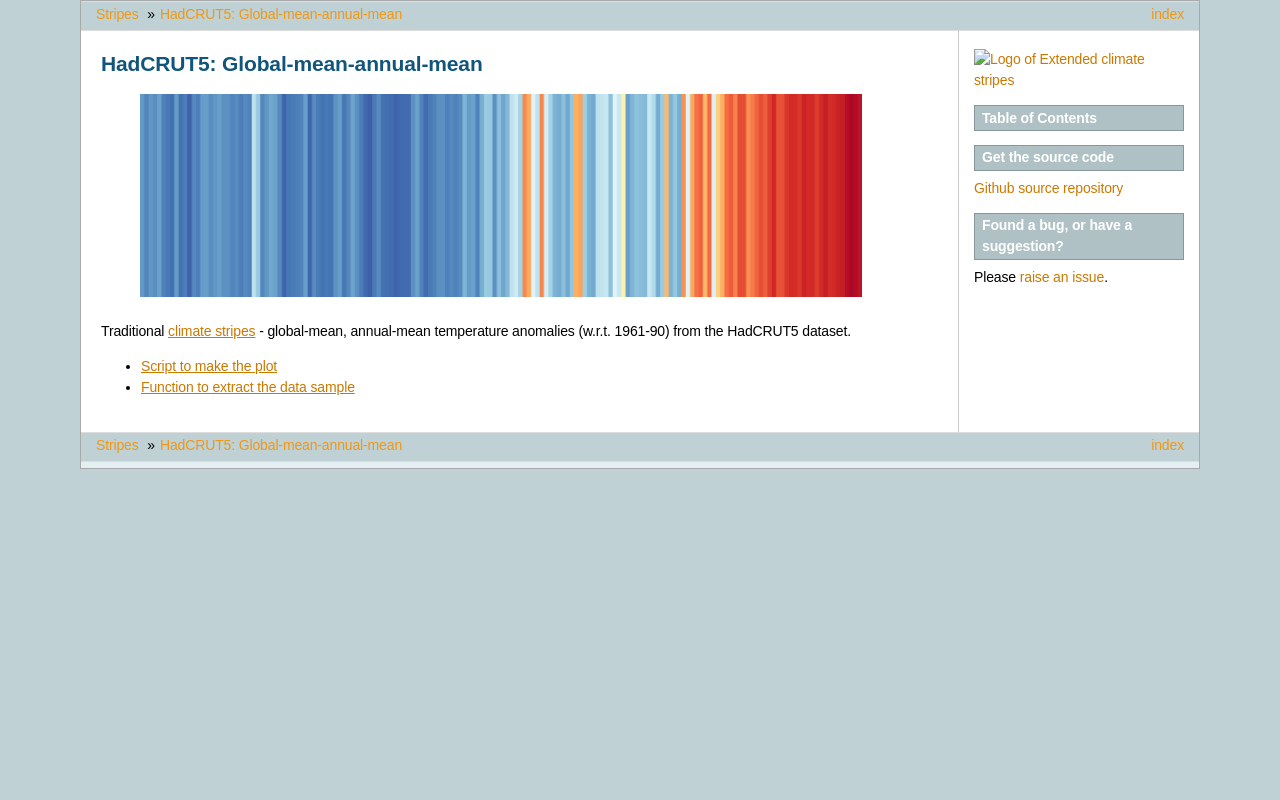

repository: philip-brohan/Stripes · page: datasets/observations/HadCRUT5/global-mean-annual-mean/index.html · generator: sphinx

HadCRUT5: Global-mean-annual-mean
=================================

.. figure:: ../../../../../HadCRUT5/global-mean-annual-mean/HadCRUT5.png
   :width: 95%
   :align: center
   :figwidth: 95%

Traditional `climate stripes <https://showyourstripes.info/>`_ - global-mean, annual-mean temperature anomalies (w.r.t. 1961-90) from the HadCRUT5 dataset.

.. toctree::
   :titlesonly:
   :maxdepth: 1

   Script to make the plot <./plot.rst>
   Function to extract the data sample <./sample.rst>
